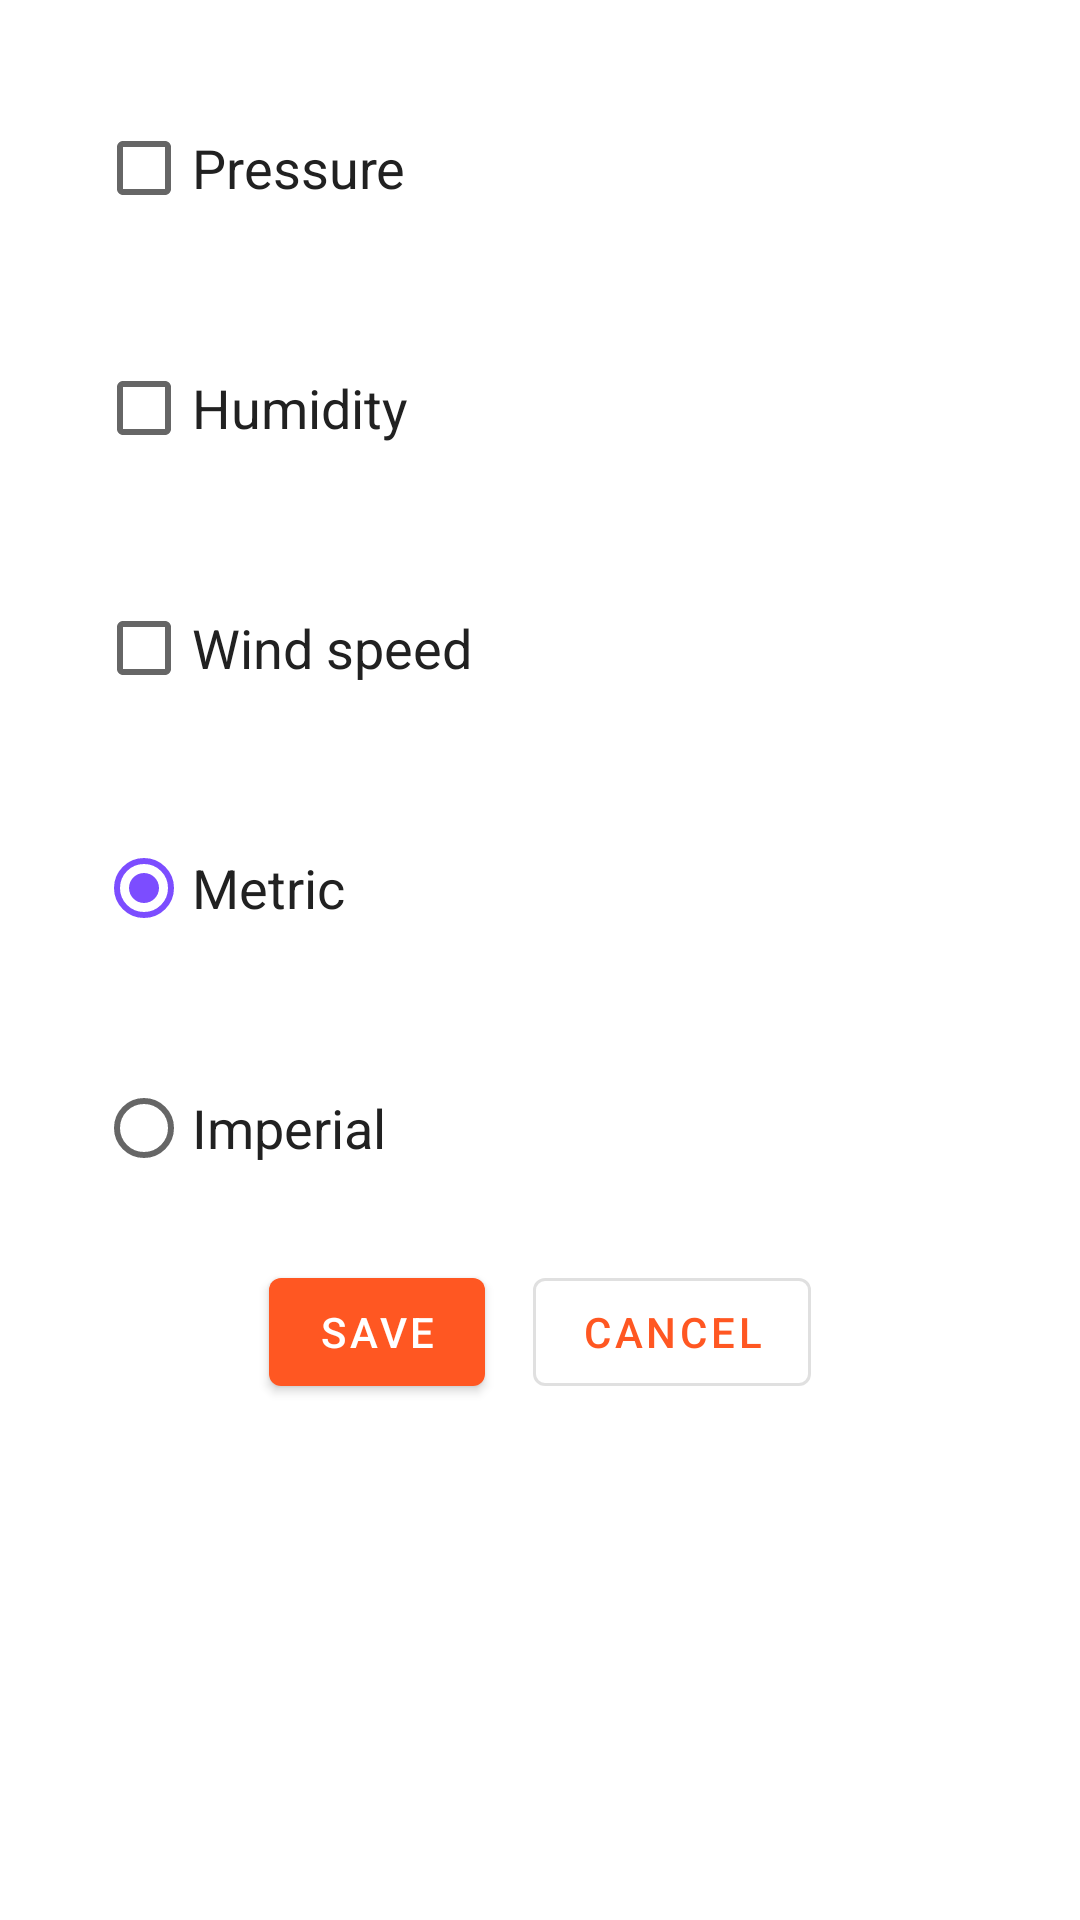

Produce the Android XML layout that renders to this screen, including the resource entries it uses.
<!-- AndroidManifest.xml: application theme AppTheme -->
<!-- res/layout/fragment_settings.xml -->
<?xml version="1.0" encoding="utf-8"?>
<ScrollView xmlns:android="http://schemas.android.com/apk/res/android"
    android:id="@+id/scroll"
    android:layout_width="match_parent"
    android:layout_height="wrap_content">
    <LinearLayout
        xmlns:tools="http://schemas.android.com/tools"
        android:layout_height="wrap_content"
        android:layout_width="match_parent"
        android:orientation="vertical"
        style="@style/ViewStyle"
        tools:context=".fragments.SettingsFragment">

        <CheckBox
            android:id="@+id/cbPressure"
            android:layout_width="match_parent"
            android:layout_height="wrap_content"
            android:text="@string/pressure"
            style="@style/ViewStyle"/>

        <CheckBox
            android:id="@+id/cbHumidity"
            android:layout_width="match_parent"
            android:layout_height="wrap_content"
            android:text="@string/humidity"
            style="@style/ViewStyle"/>

        <CheckBox
            android:id="@+id/cbWindSpeed"
            android:layout_width="match_parent"
            android:layout_height="wrap_content"
            android:text="@string/windSpeed"
            style="@style/ViewStyle"/>

        <RadioGroup
            android:id="@+id/radioGroup"
            android:layout_width="match_parent"
            android:layout_height="wrap_content"
            android:checkedButton="@id/rbCelsius">

            <RadioButton
                android:id="@+id/rbCelsius"
                android:layout_width="wrap_content"
                android:layout_height="wrap_content"
                android:layout_weight="1"
                android:checked="true"
                android:text="@string/metric"
                style="@style/ViewStyle"/>

            <RadioButton
                android:id="@+id/rbFahrenheit"
                android:layout_width="wrap_content"
                android:layout_height="wrap_content"
                android:layout_weight="1"
                android:text="@string/imperial"
                style="@style/ViewStyle"/>

            <LinearLayout
                android:layout_width="match_parent"
                android:layout_height="match_parent"
                android:layout_weight="1"
                android:orientation="horizontal"
                style="?android:attr/buttonBarButtonStyle">

                <com.google.android.material.button.MaterialButton
                    android:id="@+id/btnSave"
                    android:layout_width="wrap_content"
                    android:layout_height="wrap_content"
                    android:insetLeft="8dp"
                    android:insetRight="8dp"
                    android:text="@string/ok" />

                <com.google.android.material.button.MaterialButton
                    android:id="@+id/btnCancel"
                    android:layout_width="wrap_content"
                    android:layout_height="wrap_content"
                    android:insetLeft="8dp"
                    android:insetRight="8dp"
                    android:text="@string/cancel"
                    style="@style/Widget.MaterialComponents.Button.OutlinedButton"/>

            </LinearLayout>
        </RadioGroup>

    </LinearLayout>
</ScrollView>
<!-- resources referenced by this layout -->
<resources>
  <string name="cancel">Cancel</string>
  <string name="humidity">Humidity</string>
  <string name="imperial">Imperial</string>
  <string name="metric">Metric</string>
  <string name="ok">Save</string>
  <string name="pressure">Pressure</string>
  <string name="windSpeed">Wind speed</string>
  <style name="ViewStyle" parent="@style/MarginStyle">
          <item name="android:textSize">18sp</item>
          <item name="android:textColor">@color/primaryText</item>
      </style>
  <style name="AppTheme" parent="Theme.MaterialComponents.Light.NoActionBar">
          
          <item name="colorPrimary">@color/colorPrimary</item>
          <item name="colorPrimaryDark">@color/colorPrimaryDark</item>
          <item name="colorAccent">@color/colorAccent</item>
      </style>
  <style name="MarginStyle" parent="@style/AppTheme">
          <item name="android:layout_marginTop">16dp</item>
          <item name="android:layout_marginBottom">16dp</item>
          <item name="android:layout_marginLeft">16dp</item>
          <item name="android:layout_marginRight">16dp</item>
      </style>
  <color name="primaryText">#212121</color>
  <color name="colorPrimary">#FF5722</color>
  <color name="colorPrimaryDark">#E64A19</color>
  <color name="colorAccent">#7C4DFF</color>
</resources>
